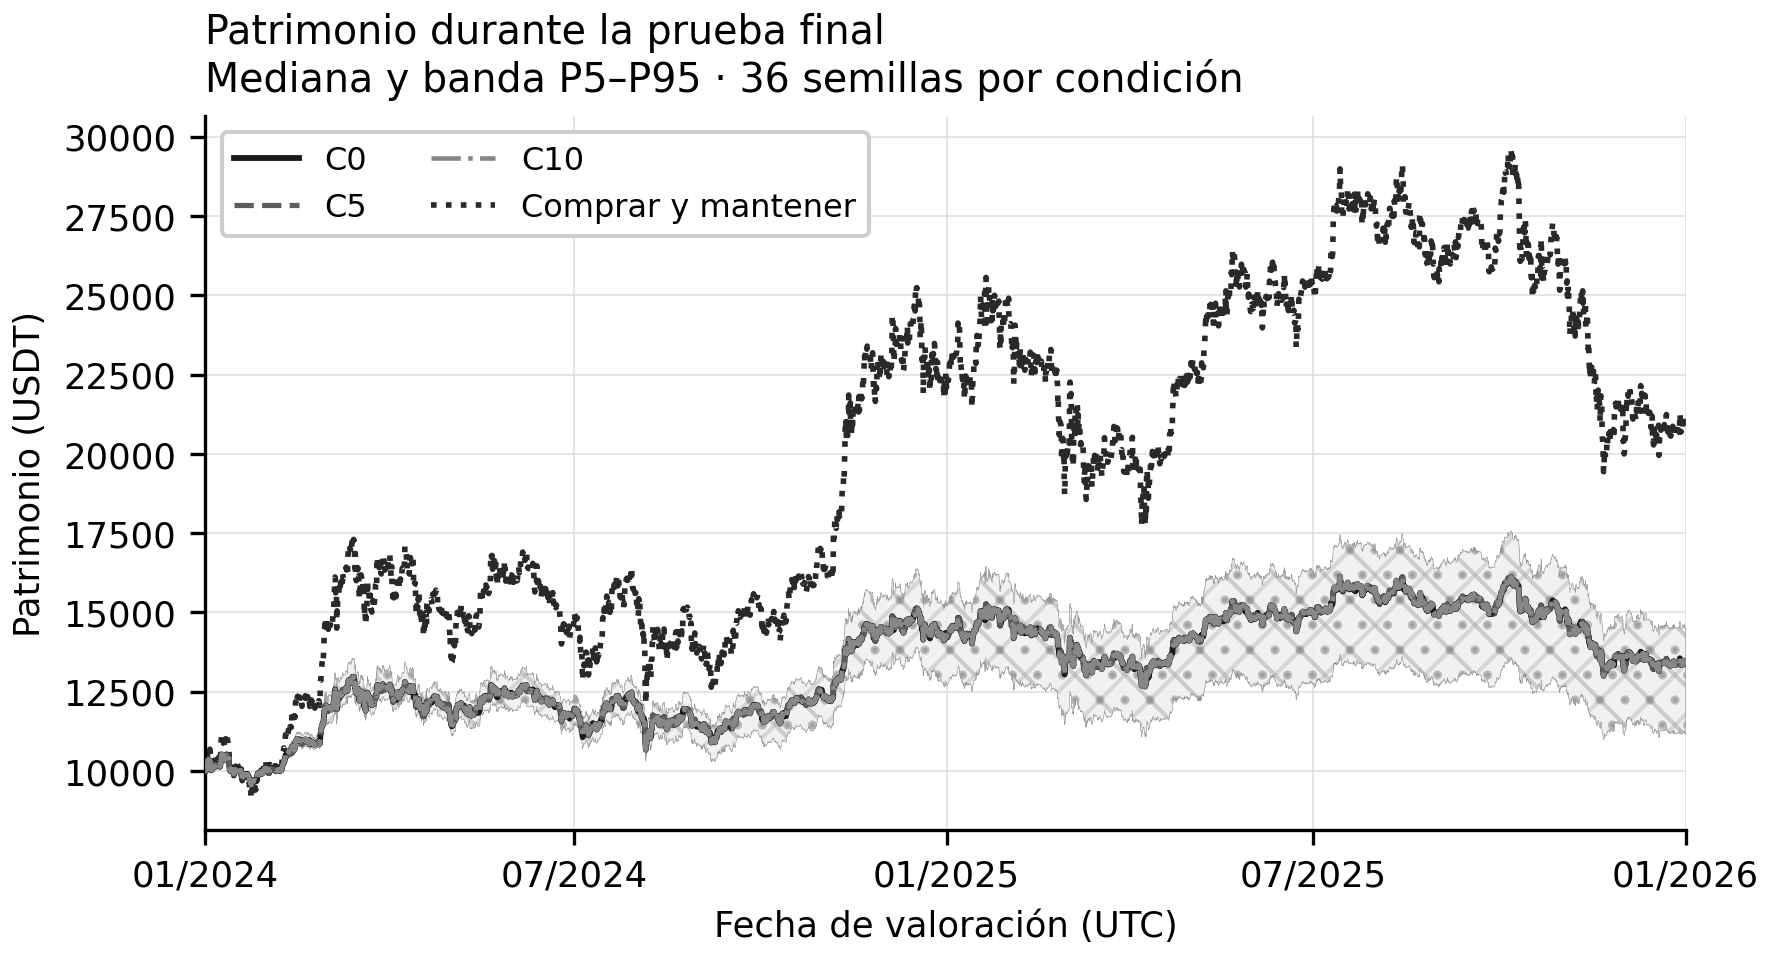

Source data for this figure (header and first rows):
valuation_utc, C0_p05, C0_median, C0_p95, C5_p05, C5_median, C5_p95, C10_p05, C10_median, C10_p95, buy_and_hold
2024-01-01T00:00:00+00:00, 10000, 10000, 10000, 10000, 10000, 10000, 10000, 10000, 10000, 10000
2024-01-01T04:00:00+00:00, 9998, 9998, 9998, 9998, 9998, 9998, 9998, 9998, 9998, 9996
2024-01-01T08:00:00+00:00, 10013, 10017, 10020, 10013, 10017, 10020, 10013, 10017, 10020, 10034
2024-01-01T12:00:00+00:00, 10031, 10039, 10048, 10031, 10039, 10048, 10031, 10039, 10048, 10081
2024-01-01T16:00:00+00:00, 10040, 10050, 10061, 10040, 10050, 10061, 10040, 10050, 10061, 10103
2024-01-01T20:00:00+00:00, 10106, 10134, 10166, 10106, 10134, 10166, 10106, 10134, 10166, 10277
2024-01-02T00:00:00+00:00, 10167, 10211, 10255, 10167, 10211, 10254, 10167, 10211, 10255, 10433
2024-01-02T04:00:00+00:00, 10269, 10352, 10416, 10269, 10352, 10416, 10269, 10352, 10416, 10722
2024-01-02T08:00:00+00:00, 10272, 10358, 10423, 10272, 10358, 10423, 10272, 10358, 10423, 10734
2024-01-02T12:00:00+00:00, 10270, 10355, 10419, 10270, 10355, 10419, 10270, 10355, 10419, 10729
2024-01-02T16:00:00+00:00, 10249, 10329, 10386, 10249, 10329, 10385, 10249, 10329, 10385, 10670
2024-01-02T20:00:00+00:00, 10237, 10313, 10367, 10237, 10313, 10367, 10237, 10313, 10367, 10636
2024-01-03T00:00:00+00:00, 10228, 10302, 10356, 10228, 10302, 10356, 10228, 10302, 10356, 10614
2024-01-03T04:00:00+00:00, 10257, 10337, 10395, 10257, 10337, 10395, 10257, 10337, 10395, 10689
2024-01-03T08:00:00+00:00, 10233, 10308, 10363, 10233, 10308, 10363, 10233, 10308, 10363, 10629
2024-01-03T12:00:00+00:00, 10111, 10157, 10208, 10111, 10157, 10208, 10111, 10157, 10208, 10320
2024-01-03T16:00:00+00:00, 10030, 10067, 10145, 10030, 10067, 10144, 10029, 10067, 10145, 10154
2024-01-03T20:00:00+00:00, 9978, 10021, 10100, 9978, 10021, 10100, 9978, 10021, 10100, 10059
2024-01-04T00:00:00+00:00, 10009, 10048, 10126, 10009, 10048, 10125, 10009, 10048, 10126, 10118
2024-01-04T04:00:00+00:00, 10036, 10078, 10156, 10036, 10078, 10155, 10036, 10078, 10155, 10178
2024-01-04T08:00:00+00:00, 9999, 10039, 10114, 9999, 10038, 10114, 9999, 10038, 10114, 10098
2024-01-04T12:00:00+00:00, 10045, 10086, 10158, 10046, 10086, 10158, 10046, 10086, 10158, 10196
2024-01-04T16:00:00+00:00, 10130, 10191, 10269, 10130, 10191, 10269, 10130, 10191, 10269, 10402
2024-01-04T20:00:00+00:00, 10121, 10180, 10255, 10121, 10180, 10255, 10121, 10180, 10255, 10380
2024-01-05T00:00:00+00:00, 10141, 10202, 10277, 10141, 10202, 10276, 10141, 10202, 10276, 10426
2024-01-05T04:00:00+00:00, 10072, 10123, 10191, 10072, 10122, 10190, 10072, 10123, 10190, 10264
2024-01-05T08:00:00+00:00, 10106, 10161, 10223, 10106, 10161, 10223, 10106, 10161, 10223, 10338
2024-01-05T12:00:00+00:00, 10104, 10159, 10221, 10104, 10159, 10221, 10104, 10159, 10221, 10336
2024-01-05T16:00:00+00:00, 10077, 10127, 10189, 10077, 10127, 10188, 10077, 10127, 10189, 10272
2024-01-05T20:00:00+00:00, 10086, 10139, 10199, 10086, 10139, 10199, 10087, 10139, 10199, 10296
2024-01-06T00:00:00+00:00, 10140, 10204, 10263, 10139, 10204, 10263, 10140, 10204, 10263, 10425
2024-01-06T04:00:00+00:00, 10119, 10179, 10235, 10120, 10179, 10234, 10120, 10179, 10234, 10374
2024-01-06T08:00:00+00:00, 10090, 10145, 10203, 10090, 10145, 10202, 10090, 10145, 10202, 10308
2024-01-06T12:00:00+00:00, 10092, 10147, 10205, 10092, 10147, 10204, 10092, 10147, 10204, 10313
2024-01-06T16:00:00+00:00, 10110, 10171, 10227, 10111, 10171, 10226, 10110, 10171, 10226, 10359
2024-01-06T20:00:00+00:00, 10114, 10176, 10231, 10114, 10175, 10231, 10114, 10176, 10231, 10368
2024-01-07T00:00:00+00:00, 10120, 10183, 10238, 10120, 10183, 10237, 10120, 10183, 10238, 10383
2024-01-07T04:00:00+00:00, 10117, 10179, 10235, 10117, 10179, 10234, 10117, 10179, 10234, 10376
2024-01-07T08:00:00+00:00, 10131, 10196, 10251, 10132, 10196, 10251, 10131, 10196, 10251, 10409
2024-01-07T12:00:00+00:00, 10129, 10194, 10249, 10130, 10194, 10249, 10129, 10194, 10249, 10405
2024-01-07T16:00:00+00:00, 10128, 10192, 10247, 10128, 10192, 10247, 10128, 10192, 10247, 10402
2024-01-07T20:00:00+00:00, 10147, 10216, 10272, 10147, 10216, 10272, 10147, 10216, 10272, 10448
2024-01-08T00:00:00+00:00, 10117, 10178, 10231, 10117, 10178, 10230, 10117, 10178, 10230, 10374
2024-01-08T04:00:00+00:00, 10076, 10127, 10185, 10076, 10127, 10185, 10076, 10127, 10185, 10277
2024-01-08T08:00:00+00:00, 10121, 10184, 10233, 10122, 10184, 10233, 10121, 10184, 10233, 10384
2024-01-08T12:00:00+00:00, 10181, 10259, 10316, 10180, 10259, 10315, 10181, 10259, 10315, 10541
2024-01-08T16:00:00+00:00, 10209, 10297, 10359, 10209, 10297, 10358, 10209, 10297, 10358, 10618
2024-01-08T20:00:00+00:00, 10387, 10524, 10612, 10386, 10524, 10612, 10386, 10524, 10612, 11094
2024-01-09T00:00:00+00:00, 10384, 10520, 10606, 10384, 10520, 10606, 10384, 10520, 10606, 11087
2024-01-09T04:00:00+00:00, 10381, 10517, 10602, 10381, 10517, 10602, 10381, 10517, 10602, 11082
2024-01-09T08:00:00+00:00, 10372, 10507, 10589, 10372, 10506, 10588, 10372, 10507, 10588, 11058
2024-01-09T12:00:00+00:00, 10354, 10485, 10565, 10354, 10485, 10564, 10354, 10485, 10564, 11008
2024-01-09T16:00:00+00:00, 10375, 10510, 10593, 10375, 10510, 10593, 10375, 10510, 10593, 11068
2024-01-09T20:00:00+00:00, 10375, 10511, 10593, 10375, 10511, 10594, 10375, 10511, 10594, 11069
2024-01-10T00:00:00+00:00, 10308, 10429, 10506, 10309, 10428, 10506, 10308, 10428, 10506, 10889
2024-01-10T04:00:00+00:00, 10309, 10428, 10507, 10309, 10428, 10506, 10309, 10428, 10506, 10890
2024-01-10T08:00:00+00:00, 10271, 10389, 10467, 10271, 10389, 10466, 10271, 10389, 10466, 10805
2024-01-10T12:00:00+00:00, 10245, 10358, 10440, 10244, 10358, 10440, 10244, 10358, 10440, 10748
2024-01-10T16:00:00+00:00, 10247, 10362, 10443, 10247, 10362, 10443, 10247, 10362, 10443, 10756
2024-01-10T20:00:00+00:00, 10335, 10463, 10548, 10335, 10463, 10548, 10335, 10463, 10548, 10978
... 4,327 more rows
